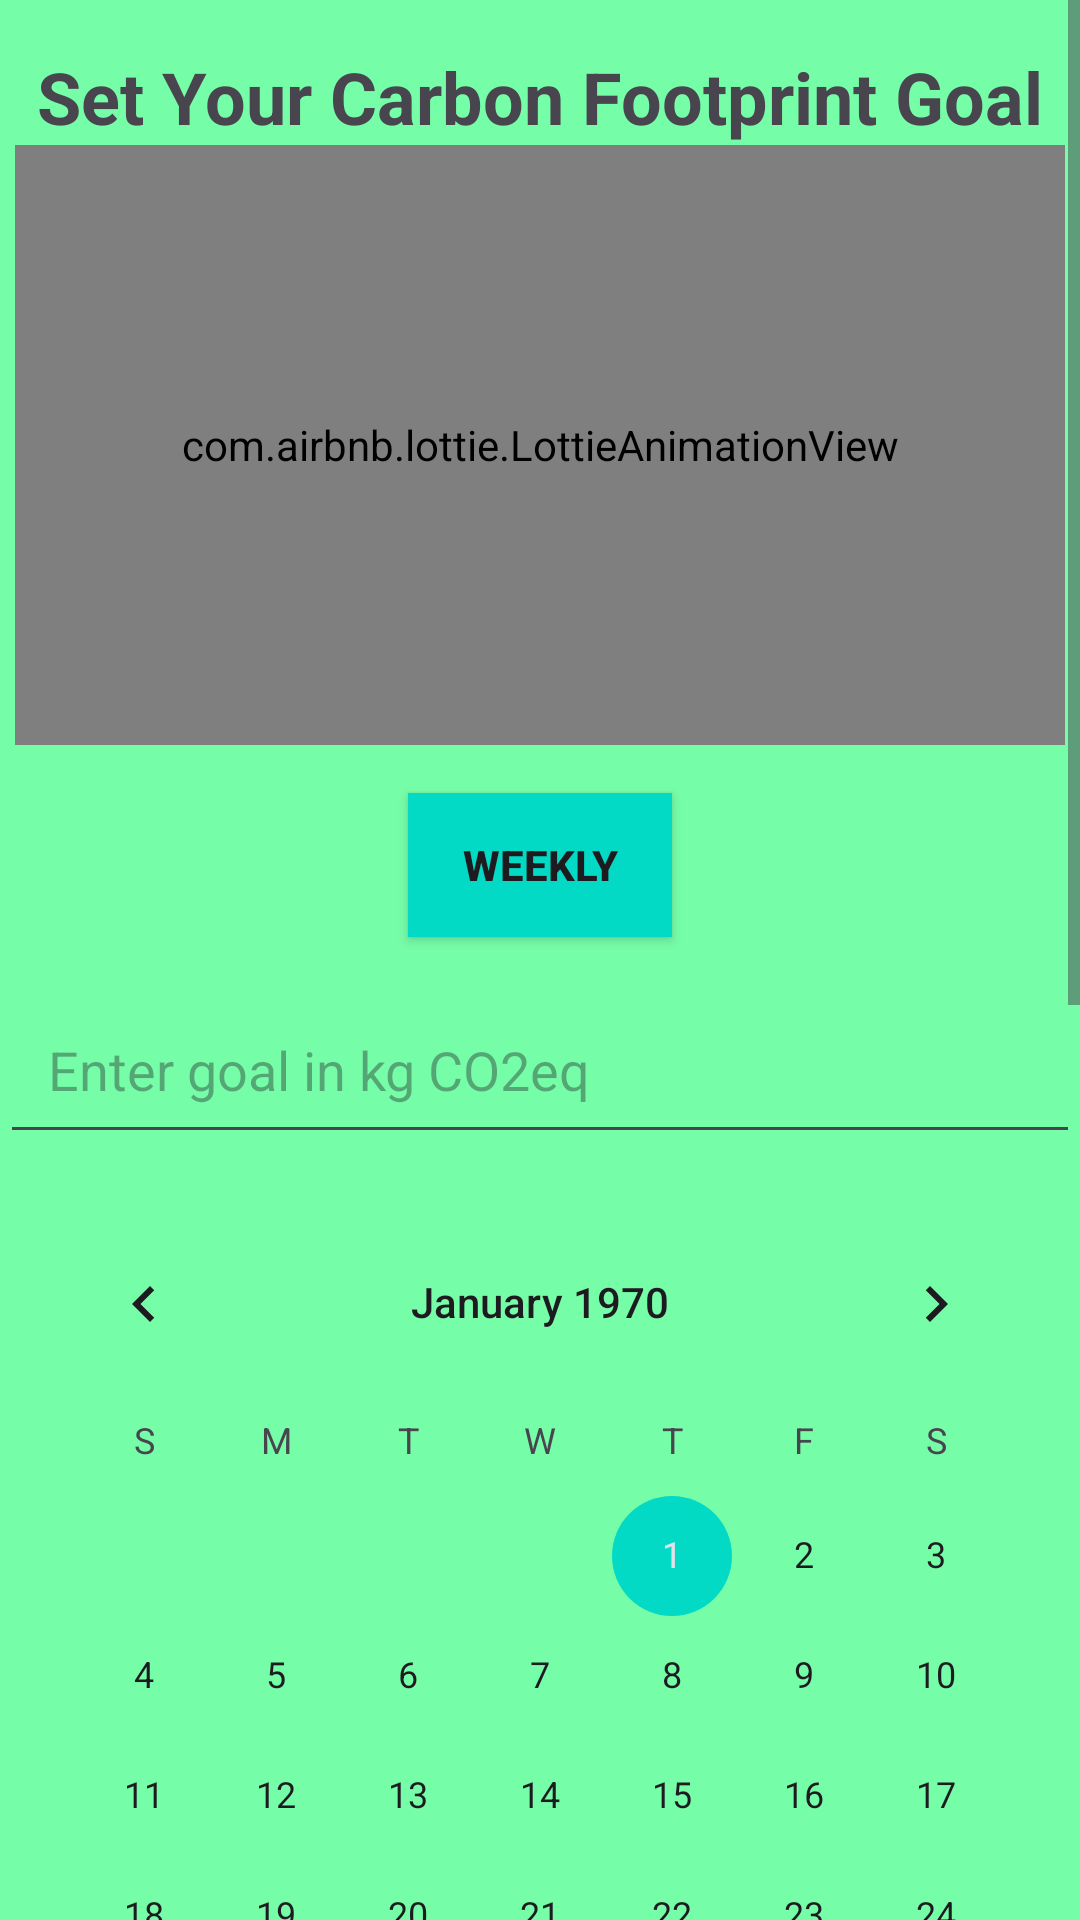

Write the Android layout XML for this screen, with the resource values it uses.
<!-- AndroidManifest.xml: application theme Theme.EcoTrack -->
<!-- res/layout/activity_saving_target.xml -->
<ScrollView xmlns:android="http://schemas.android.com/apk/res/android"
    xmlns:app="http://schemas.android.com/apk/res-auto"
    android:layout_width="match_parent"
    android:layout_height="match_parent"
    android:background="@color/bg_color"
    android:fillViewport="true">

    <androidx.constraintlayout.widget.ConstraintLayout
        android:layout_width="match_parent"
        android:layout_height="wrap_content">

        <TextView
            android:id="@+id/tvSetGoal"
            android:layout_width="wrap_content"
            android:layout_height="wrap_content"
            android:text="Set Your Carbon Footprint Goal"
            android:textSize="24sp"
            android:textStyle="bold"
            app:layout_constraintTop_toTopOf="parent"
            app:layout_constraintStart_toStartOf="parent"
            app:layout_constraintEnd_toEndOf="parent"
            android:layout_marginTop="16dp" />

        <com.airbnb.lottie.LottieAnimationView
            android:id="@+id/goalAnimation"
            android:layout_width="350dp"
            android:layout_height="200dp"
            app:layout_constraintTop_toBottomOf="@id/tvSetGoal"
            app:layout_constraintStart_toStartOf="parent"
            app:layout_constraintEnd_toEndOf="parent"
            app:lottie_autoPlay="true"
            app:lottie_loop="true"
            app:lottie_rawRes="@raw/goal" />

        <ToggleButton
            android:id="@+id/toggleGoalType"
            android:layout_width="wrap_content"
            android:layout_height="wrap_content"
            android:textStyle="bold"
            android:textOff="Weekly"
            android:textOn="Monthly"
            android:background="@color/teal_200"
            app:layout_constraintTop_toBottomOf="@id/goalAnimation"
            app:layout_constraintStart_toStartOf="parent"
            app:layout_constraintEnd_toEndOf="parent"
            android:layout_marginTop="16dp" />

        <EditText
            android:id="@+id/etGoal"
            android:layout_width="0dp"
            android:layout_height="wrap_content"
            android:hint="Enter goal in kg CO2eq"
            android:inputType="numberDecimal"
            app:layout_constraintTop_toBottomOf="@id/toggleGoalType"
            app:layout_constraintStart_toStartOf="parent"
            app:layout_constraintEnd_toEndOf="parent"
            android:layout_marginTop="16dp"
            android:padding="16dp" />

        <CalendarView
            android:id="@+id/calendarView"
            android:layout_width="wrap_content"
            android:layout_height="wrap_content"
            app:layout_constraintTop_toBottomOf="@id/etGoal"
            app:layout_constraintStart_toStartOf="parent"
            app:layout_constraintEnd_toEndOf="parent"
            android:layout_marginTop="16dp" />

        <TextView
            android:id="@+id/tvGoalStatus"
            android:layout_width="wrap_content"
            android:layout_height="wrap_content"
            android:text="Goal Status"
            android:textSize="18sp"
            android:textStyle="bold"
            app:layout_constraintTop_toBottomOf="@id/calendarView"
            app:layout_constraintStart_toStartOf="parent"
            android:layout_marginTop="16dp"
            android:layout_marginStart="16dp" />

        <com.github.mikephil.charting.charts.PieChart
            android:id="@+id/pieChart"
            android:layout_width="300dp"
            android:layout_height="300dp"
            app:layout_constraintTop_toBottomOf="@id/tvGoalStatus"
            app:layout_constraintStart_toStartOf="parent"
            app:layout_constraintEnd_toEndOf="parent"
            android:layout_marginTop="16dp" />

        <Button
            android:id="@+id/btnSaveGoal"
            android:layout_width="wrap_content"
            android:layout_height="wrap_content"
            android:text="Save Goal"
            android:backgroundTint="@android:color/holo_green_light"
            app:layout_constraintTop_toBottomOf="@id/pieChart"
            app:layout_constraintStart_toStartOf="parent"
            app:layout_constraintEnd_toEndOf="parent"
            android:layout_marginTop="16dp" />

        <Button
            android:id="@+id/btnResetGoal"
            android:layout_width="wrap_content"
            android:layout_height="wrap_content"
            android:text="Reset Goal"
            android:backgroundTint="@android:color/holo_red_light"
            app:layout_constraintTop_toBottomOf="@id/btnSaveGoal"
            app:layout_constraintStart_toStartOf="parent"
            app:layout_constraintEnd_toEndOf="parent"
            android:layout_marginTop="16dp" />

    </androidx.constraintlayout.widget.ConstraintLayout>

</ScrollView>
<!-- resources referenced by this layout -->
<resources>
  <color name="bg_color">#76fda8</color>
  <color name="teal_200">#03DAC5</color>
  <style name="Theme.EcoTrack" parent="Base.Theme.EcoTrack" />
  <style name="Base.Theme.EcoTrack" parent="Theme.Material3.Light.NoActionBar">
          <item name="colorPrimary">@color/darkblue</item>
          <item name="colorPrimaryVariant">@color/purple_700</item>
          <item name="colorOnPrimary">@color/black</item>
  
          <item name="colorSecondary">@color/teal_200</item>
          <item name="colorSecondaryVariant">@color/teal_700</item>
          <item name="colorOnSecondary">@color/black</item>
  
          <item name="android:statusBarColor" tools:targetApi="l">?attr/colorPrimaryVariant</item>
  
          <item name="android:forceDarkAllowed" tools:targetApi="q">false</item>
          
          
      </style>
  <color name="darkblue">#00072d</color>
  <color name="purple_700">#3700B3</color>
  <color name="black">#FF000000</color>
  <color name="teal_700">#018786</color>
</resources>
